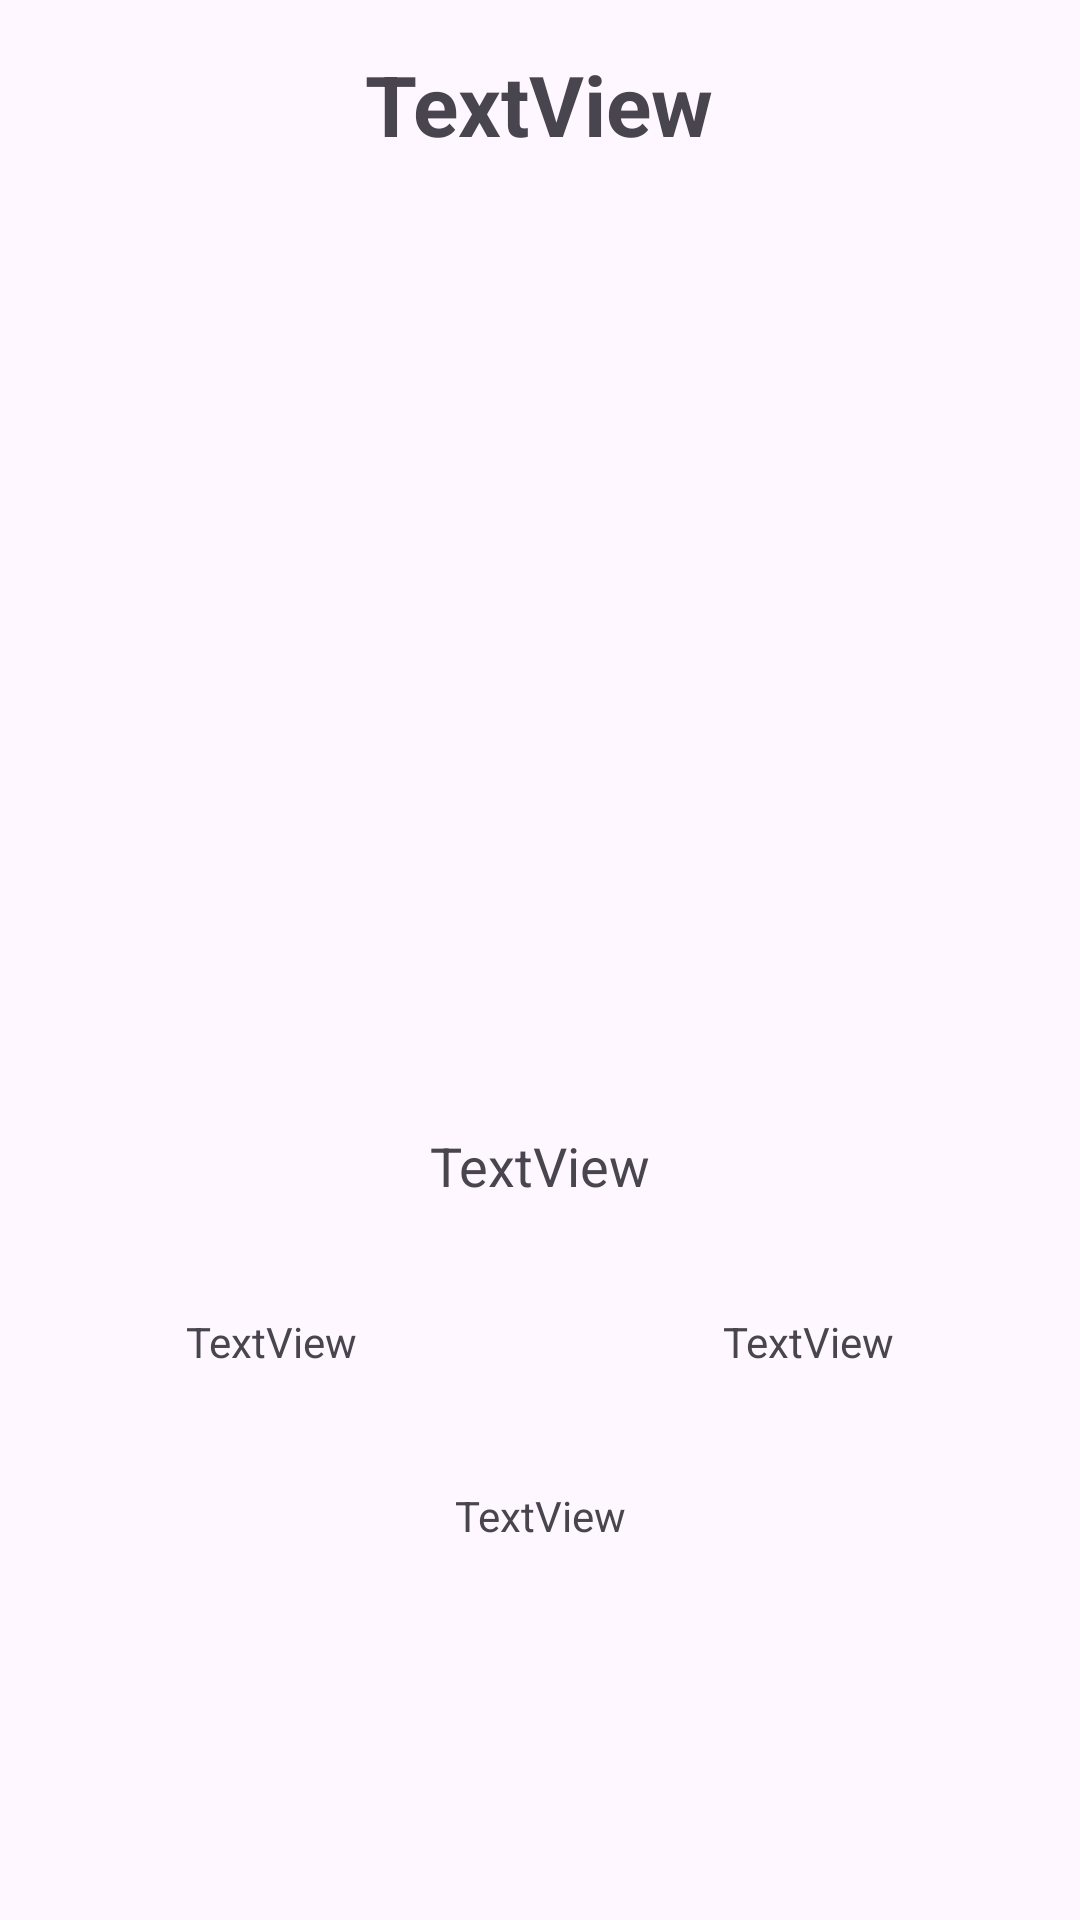

Here is an Android app screen rendered from its layout file. Give the layout XML and the strings, colors and styles it references.
<!-- AndroidManifest.xml: application theme Theme.RecycleViewDefinitivo -->
<!-- res/layout/activity_detalles.xml -->
<?xml version="1.0" encoding="utf-8"?>
<LinearLayout xmlns:android="http://schemas.android.com/apk/res/android"
    xmlns:app="http://schemas.android.com/apk/res-auto"
    xmlns:tools="http://schemas.android.com/tools"
    android:id="@+id/detalles"
    android:layout_width="match_parent"
    android:layout_height="match_parent"
    android:orientation="vertical"
    android:gravity="center_horizontal">


    <TextView
        android:id="@+id/tituloP"
        android:layout_width="317dp"
        android:layout_height="wrap_content"
        android:layout_marginTop="16dp"
        android:paddingBottom="10dp"
        android:text="TextView"
        android:textAlignment="center"
        android:textSize="28sp"
        android:textStyle="bold" />

    <ImageView
        android:id="@+id/img"
        android:layout_width="189dp"
        android:layout_height="248dp"
        android:layout_marginTop="35dp"
        android:layout_marginBottom="30dp"
        app:layout_constraintEnd_toEndOf="parent"
        app:layout_constraintStart_toStartOf="parent"
        tools:ignore="MissingConstraints"
        tools:layout_editor_absoluteY="43dp"
        tools:srcCompat="@tools:sample/avatars" />

    <TextView
        android:id="@+id/descripcionP"
        android:layout_width="314dp"
        android:layout_height="wrap_content"
        android:gravity="center"
        android:paddingBottom="14dp"
        android:text="TextView"
        android:textSize="18sp" />

    <LinearLayout
        android:layout_width="358dp"
        android:layout_height="81dp"
        android:gravity="center"
        android:orientation="horizontal"
        android:paddingBottom="16dp">

        <TextView
            android:id="@+id/anioP"
            android:layout_width="wrap_content"
            android:layout_height="wrap_content"
            android:layout_weight="1"
            android:text="TextView"
            android:gravity="center"/>

        <TextView
            android:id="@+id/duracionP"
            android:layout_width="wrap_content"
            android:layout_height="wrap_content"
            android:layout_weight="1"
            android:text="TextView"
            android:gravity="center"/>
    </LinearLayout>

    <TextView
        android:id="@+id/textView8"
        android:layout_width="354dp"
        android:layout_height="wrap_content"
        android:gravity="center"
        android:text="TextView" />

</LinearLayout>
<!-- resources referenced by this layout -->
<resources>
  <style name="Theme.RecycleViewDefinitivo" parent="Base.Theme.RecycleViewDefinitivo" />
  <style name="Base.Theme.RecycleViewDefinitivo" parent="Theme.Material3.DayNight.NoActionBar">
          
          
      </style>
</resources>
